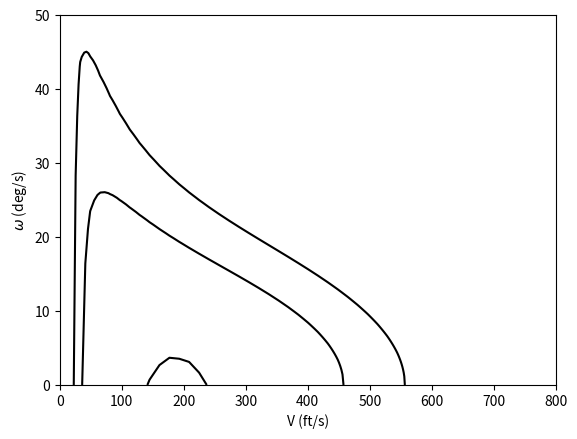

The matplotlib source for this figure:
#!/bin/env python

import numpy as np
import matplotlib.pyplot as plt

# Constants and parameters
Sref = 120
W = 4500
nmax = 7
Vmax = 800
etap = 0.75
Pmax = 1300 * 550
CLmax = 1.5
AR = 5.5
CD0 = 0.021
e = 0.75
rho = 0.0023769
g = 32.1740
nn = 100
nV = 51

# Create arrays for load factors and speeds
ns = np.linspace(1, nmax, nn)
Vs = np.linspace(1, Vmax, nV)

# Initialize arrays to store results
nmat = np.zeros((nn, nV))
Vmat = np.zeros((nn, nV))
Psmat = np.zeros((nn, nV))
CLmat = np.zeros((nn, nV))
omegamat = np.zeros((nn, nV))

# Calculate and store results
for in_ in range(nn):
    n = ns[in_]

    for iV in range(nV):
        V = Vs[iV]

        q = 0.5 * rho * V**2
        L = n * W
        CL = L / (q * Sref)
        CD = CD0 + (CL**2) / (np.pi * e * AR)
        D = CD * q * Sref
        T = Pmax * etap / V
        Ps = V * (T - D) / W
        omega = g * np.sqrt(n**2 - 1.0) / V

        nmat[in_, iV] = n
        Vmat[in_, iV] = V
        Psmat[in_, iV] = Ps
        CLmat[in_, iV] = CL
        omegamat[in_, iV] = omega * 180.0 / np.pi

# Create contour plots
plt.figure(1)

# Contour plot for load factor
# contour1 = plt.contour(Vmat, omegamat, nmat, levels=np.arange(1, nmax + 1), colors='k')

# Contour plot for coefficient of lift
# contour2 = plt.contour(Vmat, omegamat, CLmat, levels=[CLmax], colors='k')

# Contour plot for power required
contour3 = plt.contour(Vmat, omegamat, Psmat, levels=np.arange(0, 1001, 50), colors='k')

plt.xlabel('V (ft/s)')
plt.ylabel('$\omega$ (deg/s)')
plt.xlim(0, Vmax)
plt.ylim(0, 50)
plt.show()
